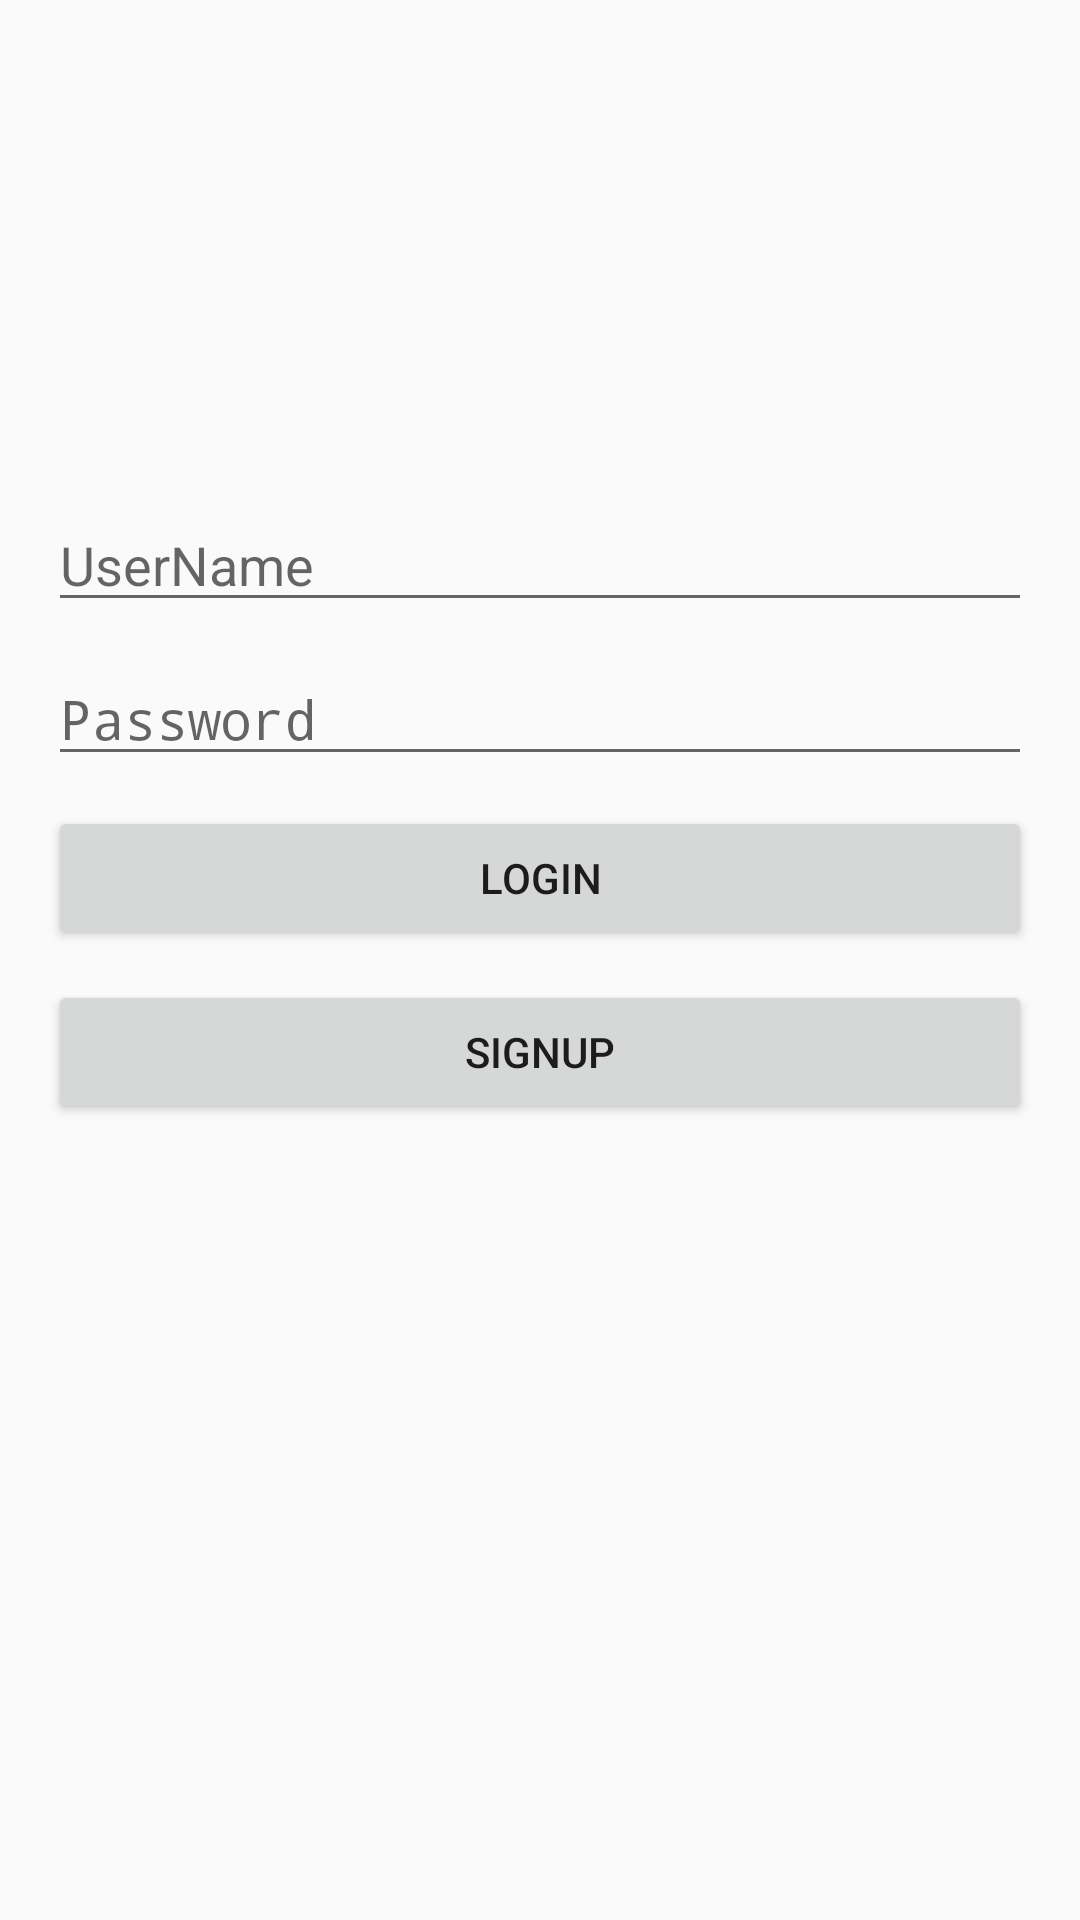

Here is an Android app screen rendered from its layout file. Give the layout XML and the strings, colors and styles it references.
<!-- AndroidManifest.xml: application theme AppTheme -->
<!-- res/layout/activity_main.xml -->
<?xml version="1.0" encoding="utf-8"?>
<LinearLayout xmlns:android="http://schemas.android.com/apk/res/android"
    xmlns:app="http://schemas.android.com/apk/res-auto"
    xmlns:tools="http://schemas.android.com/tools"
    android:layout_width="match_parent"
    android:layout_height="match_parent"
    android:orientation="vertical"
    android:paddingTop="16dp"
    android:paddingLeft="16dp"
    android:paddingRight="16dp"
    android:paddingBottom="16dp"
    tools:context="com.example.sunil.cartadd.Activity.MainActivity">

    <EditText
        android:id="@+id/tv_uname2"
        android:layout_width="match_parent"
        android:layout_height="wrap_content"
        android:hint="UserName"
        android:inputType="textPersonName"
        android:text=""
        android:layout_marginTop="150dp"/>

    <EditText
        android:id="@+id/tv_pass2"
        android:layout_width="match_parent"
        android:layout_height="wrap_content"
        android:hint="Password"
        android:inputType="textPassword"
        android:layout_marginTop="10dp"/>

    <Button
        android:id="@+id/bt_login"
        android:layout_width="match_parent"
        android:layout_height="wrap_content"
        android:text="Login"
        android:layout_marginTop="10dp"/>

    <Button
        android:id="@+id/bt_signup2"
        android:layout_width="match_parent"
        android:layout_height="wrap_content"
        android:text="SignUp"
        android:layout_marginTop="10dp"/>




</LinearLayout>
<!-- resources referenced by this layout -->
<resources>
  <style name="AppTheme" parent="Theme.AppCompat.Light.DarkActionBar">
          
          <item name="colorPrimary">@color/colorPrimary</item>
          <item name="colorPrimaryDark">@color/colorPrimaryDark</item>
          <item name="colorAccent">@color/colorAccent</item>
      </style>
  <!-- not gathered from this repository: default colours our renderer supplied (Android Studio template values) -->
  <color name="colorPrimary">#FF6200EE</color>
  <color name="colorPrimaryDark">#FF3700B3</color>
  <color name="colorAccent">#FF03DAC5</color>
</resources>
